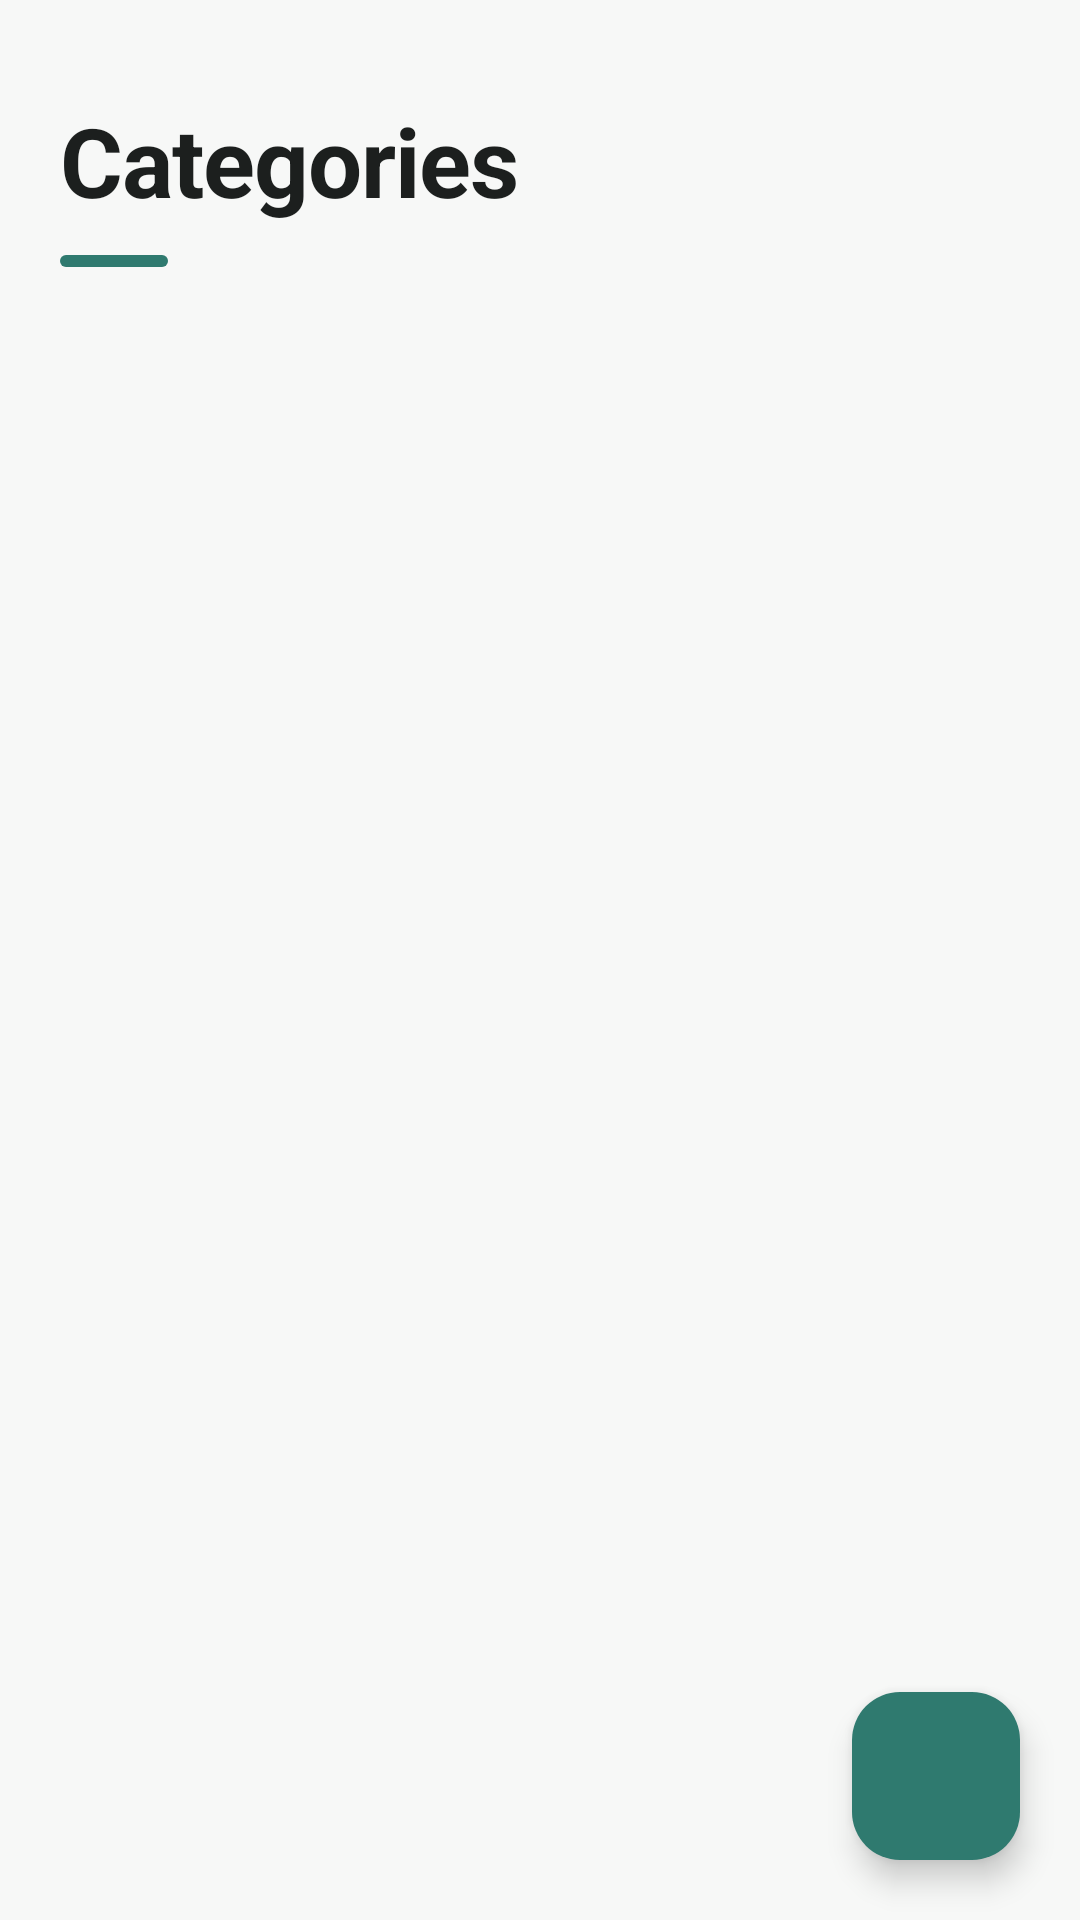

Write the Android layout XML for this screen, with the resource values it uses.
<!-- AndroidManifest.xml: application theme Theme.TodoList -->
<!-- res/layout/fragment_topics.xml -->
<?xml version="1.0" encoding="utf-8"?>
<androidx.coordinatorlayout.widget.CoordinatorLayout
    xmlns:android="http://schemas.android.com/apk/res/android"
    xmlns:app="http://schemas.android.com/apk/res-auto"
    android:layout_width="match_parent"
    android:layout_height="match_parent"
    android:background="@color/canvas_mist">

    <LinearLayout
        android:layout_width="match_parent"
        android:layout_height="match_parent"
        android:orientation="vertical">

        <TextView
            style="@style/ScreenTitle"
            android:text="@string/topics" />

        <View style="@style/ScreenTitleAccent" />

        <TextView
            android:id="@+id/count"
            style="@style/ScreenSubtitle"
            android:paddingBottom="14dp" />

        <androidx.recyclerview.widget.RecyclerView
            android:id="@+id/rv_topics"
            android:layout_width="match_parent"
            android:layout_height="match_parent"
            android:clipToPadding="false"
            android:paddingBottom="88dp" />
    </LinearLayout>

    <com.google.android.material.floatingactionbutton.FloatingActionButton
        android:id="@+id/fab_add_topic"
        android:layout_width="wrap_content"
        android:layout_height="wrap_content"
        android:layout_gravity="bottom|end"
        android:layout_margin="20dp"
        android:contentDescription="@string/new_topic"
        android:src="@drawable/ic_add"
        app:backgroundTint="@color/muted_sage"
        app:tint="@color/pure_surface" />

</androidx.coordinatorlayout.widget.CoordinatorLayout>
<!-- resources referenced by this layout -->
<resources>
  <color name="canvas_mist">#F7F8F7</color>
  <color name="muted_sage">#2F7A6F</color>
  <color name="pure_surface">#FFFFFF</color>
  <string name="new_topic">New Category</string>
  <string name="topics">Categories</string>
  <style name="ScreenSubtitle">
          <item name="android:layout_width">wrap_content</item>
          <item name="android:layout_height">wrap_content</item>
          <item name="android:paddingHorizontal">20dp</item>
          <item name="android:paddingTop">8dp</item>
          <item name="android:fontFamily">monospace</item>
          <item name="android:textColor">@color/muted_steel</item>
          <item name="android:textSize">13sp</item>
      </style>
  <style name="ScreenTitle">
          <item name="android:layout_width">wrap_content</item>
          <item name="android:layout_height">wrap_content</item>
          <item name="android:paddingHorizontal">20dp</item>
          <item name="android:paddingTop">32dp</item>
          <item name="android:textColor">@color/charcoal_ink</item>
          <item name="android:textSize">32sp</item>
          <item name="android:textStyle">bold</item>
          <item name="android:letterSpacing">-0.01</item>
      </style>
  <style name="ScreenTitleAccent">
          <item name="android:layout_width">36dp</item>
          <item name="android:layout_height">4dp</item>
          <item name="android:layout_marginStart">20dp</item>
          <item name="android:layout_marginTop">10dp</item>
          <item name="android:background">@drawable/bg_accent_bar</item>
      </style>
  <style name="Theme.TodoList" parent="Base.Theme.TodoList" />
  <color name="muted_steel">#6B7270</color>
  <color name="charcoal_ink">#1C1F1E</color>
  <!-- drawable bg_accent_bar (drawable) -->
  <?xml version="1.0" encoding="utf-8"?>
  <shape xmlns:android="http://schemas.android.com/apk/res/android"
      android:shape="rectangle">
      <corners android:radius="2dp" />
      <solid android:color="@color/muted_sage" />
  </shape>
  <style name="Base.Theme.TodoList" parent="Theme.Material3.DayNight.NoActionBar">
          
          
          <item name="colorPrimary">@color/muted_sage</item>
          <item name="colorOnPrimary">@color/pure_surface</item>
          <item name="android:colorBackground">@color/canvas_mist</item>
          <item name="colorSurface">@color/pure_surface</item>
          <item name="colorOnSurface">@color/charcoal_ink</item>
      </style>
</resources>
